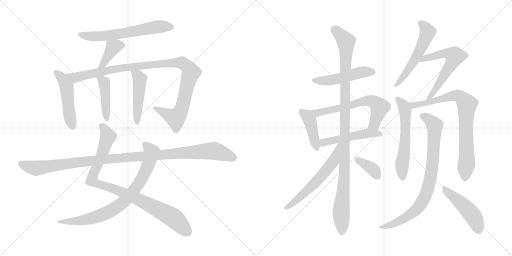
t = 0.00 s
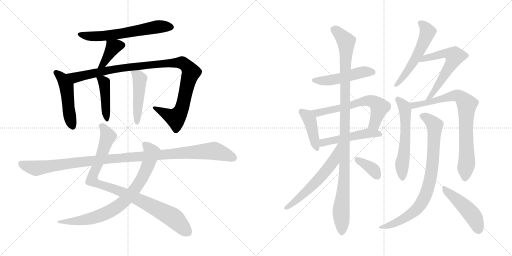
t = 3.42 s
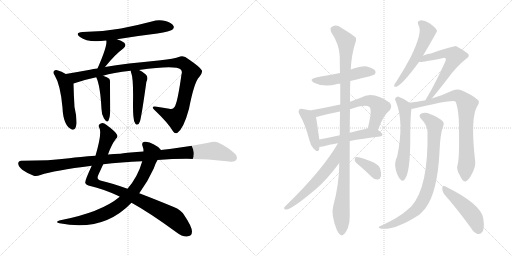
t = 6.83 s
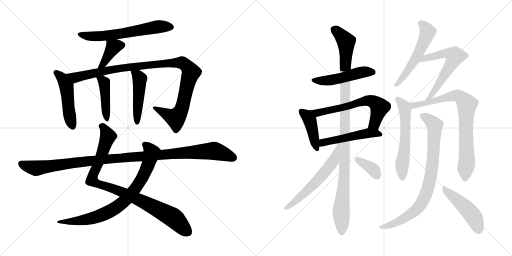
t = 10.25 s
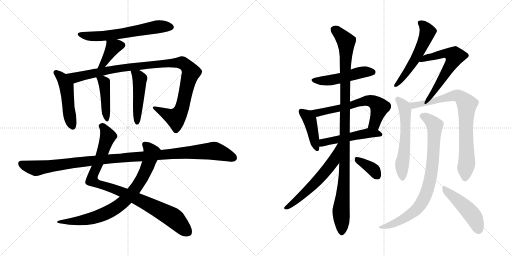
t = 13.67 s
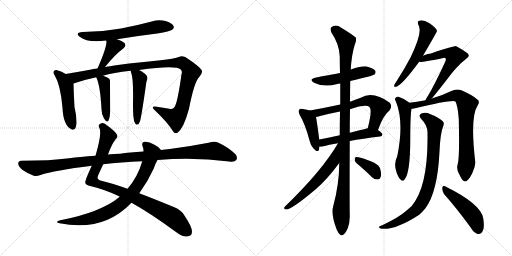
t = 17.08 s

The animated SVG that drew these frames (rendered in a browser with its animation timeline set to each time). Animation: 22 CSS @keyframes rules; one cycle of 17.08 s.

<svg version="1.1" viewBox="0 0 2048 1024" xmlns="http://www.w3.org/2000/svg">
  <g stroke="lightgray" stroke-dasharray="1,1" stroke-width="1" transform="scale(4, 4)">
    <line x1="0" y1="0" x2="256" y2="256"></line>
    <line x1="256" y1="0" x2="0" y2="256"></line>
    <line x1="128" y1="0" x2="128" y2="256"></line>
    <line x1="0" y1="128" x2="256" y2="128"></line>
    <line x1="256" y1="0" x2="512" y2="256"></line>
    <line x1="512" y1="0" x2="256" y2="256"></line>
    <line x1="384" y1="0" x2="384" y2="256"></line>
    <line x1="256" y1="128" x2="512" y2="128"></line>
  </g>
<g transform="scale(1, -1) translate(0, -850)">
   <style type="text/css">
    @keyframes keyframes0 {
      from {
       stroke: black;
       stroke-dashoffset: 618;
       stroke-width: 128;
       }
       67% {
       animation-timing-function: step-end;
       stroke: black;
       stroke-dashoffset: 0;
       stroke-width: 128;
       }
       to {
       stroke: black;
       stroke-width: 1024;
       }
       }
       #make-me-a-hanzi-animation-0 {
         animation: keyframes0 0.752930s both;
         animation-delay: 0.000000s;
         animation-timing-function: linear;
       }
    @keyframes keyframes1 {
      from {
       stroke: black;
       stroke-dashoffset: 388;
       stroke-width: 128;
       }
       56% {
       animation-timing-function: step-end;
       stroke: black;
       stroke-dashoffset: 0;
       stroke-width: 128;
       }
       to {
       stroke: black;
       stroke-width: 1024;
       }
       }
       #make-me-a-hanzi-animation-1 {
         animation: keyframes1 0.565755s both;
         animation-delay: 0.752930s;
         animation-timing-function: linear;
       }
    @keyframes keyframes2 {
      from {
       stroke: black;
       stroke-dashoffset: 484;
       stroke-width: 128;
       }
       61% {
       animation-timing-function: step-end;
       stroke: black;
       stroke-dashoffset: 0;
       stroke-width: 128;
       }
       to {
       stroke: black;
       stroke-width: 1024;
       }
       }
       #make-me-a-hanzi-animation-2 {
         animation: keyframes2 0.643880s both;
         animation-delay: 1.318685s;
         animation-timing-function: linear;
       }
    @keyframes keyframes3 {
      from {
       stroke: black;
       stroke-dashoffset: 1062;
       stroke-width: 128;
       }
       78% {
       animation-timing-function: step-end;
       stroke: black;
       stroke-dashoffset: 0;
       stroke-width: 128;
       }
       to {
       stroke: black;
       stroke-width: 1024;
       }
       }
       #make-me-a-hanzi-animation-3 {
         animation: keyframes3 1.114258s both;
         animation-delay: 1.962565s;
         animation-timing-function: linear;
       }
    @keyframes keyframes4 {
      from {
       stroke: black;
       stroke-dashoffset: 432;
       stroke-width: 128;
       }
       58% {
       animation-timing-function: step-end;
       stroke: black;
       stroke-dashoffset: 0;
       stroke-width: 128;
       }
       to {
       stroke: black;
       stroke-width: 1024;
       }
       }
       #make-me-a-hanzi-animation-4 {
         animation: keyframes4 0.601562s both;
         animation-delay: 3.076823s;
         animation-timing-function: linear;
       }
    @keyframes keyframes5 {
      from {
       stroke: black;
       stroke-dashoffset: 473;
       stroke-width: 128;
       }
       61% {
       animation-timing-function: step-end;
       stroke: black;
       stroke-dashoffset: 0;
       stroke-width: 128;
       }
       to {
       stroke: black;
       stroke-width: 1024;
       }
       }
       #make-me-a-hanzi-animation-5 {
         animation: keyframes5 0.634928s both;
         animation-delay: 3.678385s;
         animation-timing-function: linear;
       }
    @keyframes keyframes6 {
      from {
       stroke: black;
       stroke-dashoffset: 929;
       stroke-width: 128;
       }
       75% {
       animation-timing-function: step-end;
       stroke: black;
       stroke-dashoffset: 0;
       stroke-width: 128;
       }
       to {
       stroke: black;
       stroke-width: 1024;
       }
       }
       #make-me-a-hanzi-animation-6 {
         animation: keyframes6 1.006022s both;
         animation-delay: 4.313313s;
         animation-timing-function: linear;
       }
    @keyframes keyframes7 {
      from {
       stroke: black;
       stroke-dashoffset: 794;
       stroke-width: 128;
       }
       72% {
       animation-timing-function: step-end;
       stroke: black;
       stroke-dashoffset: 0;
       stroke-width: 128;
       }
       to {
       stroke: black;
       stroke-width: 1024;
       }
       }
       #make-me-a-hanzi-animation-7 {
         animation: keyframes7 0.896159s both;
         animation-delay: 5.319335s;
         animation-timing-function: linear;
       }
    @keyframes keyframes8 {
      from {
       stroke: black;
       stroke-dashoffset: 1118;
       stroke-width: 128;
       }
       78% {
       animation-timing-function: step-end;
       stroke: black;
       stroke-dashoffset: 0;
       stroke-width: 128;
       }
       to {
       stroke: black;
       stroke-width: 1024;
       }
       }
       #make-me-a-hanzi-animation-8 {
         animation: keyframes8 1.159831s both;
         animation-delay: 6.215494s;
         animation-timing-function: linear;
       }
    @keyframes keyframes9 {
      from {
       stroke: black;
       stroke-dashoffset: 494;
       stroke-width: 128;
       }
       62% {
       animation-timing-function: step-end;
       stroke: black;
       stroke-dashoffset: 0;
       stroke-width: 128;
       }
       to {
       stroke: black;
       stroke-width: 1024;
       }
       }
       #make-me-a-hanzi-animation-9 {
         animation: keyframes9 0.652018s both;
         animation-delay: 7.375325s;
         animation-timing-function: linear;
       }
    @keyframes keyframes10 {
      from {
       stroke: black;
       stroke-dashoffset: 420;
       stroke-width: 128;
       }
       58% {
       animation-timing-function: step-end;
       stroke: black;
       stroke-dashoffset: 0;
       stroke-width: 128;
       }
       to {
       stroke: black;
       stroke-width: 1024;
       }
       }
       #make-me-a-hanzi-animation-10 {
         animation: keyframes10 0.591797s both;
         animation-delay: 8.027343s;
         animation-timing-function: linear;
       }
    @keyframes keyframes11 {
      from {
       stroke: black;
       stroke-dashoffset: 631;
       stroke-width: 128;
       }
       67% {
       animation-timing-function: step-end;
       stroke: black;
       stroke-dashoffset: 0;
       stroke-width: 128;
       }
       to {
       stroke: black;
       stroke-width: 1024;
       }
       }
       #make-me-a-hanzi-animation-11 {
         animation: keyframes11 0.763509s both;
         animation-delay: 8.619140s;
         animation-timing-function: linear;
       }
    @keyframes keyframes12 {
      from {
       stroke: black;
       stroke-dashoffset: 502;
       stroke-width: 128;
       }
       62% {
       animation-timing-function: step-end;
       stroke: black;
       stroke-dashoffset: 0;
       stroke-width: 128;
       }
       to {
       stroke: black;
       stroke-width: 1024;
       }
       }
       #make-me-a-hanzi-animation-12 {
         animation: keyframes12 0.658529s both;
         animation-delay: 9.382649s;
         animation-timing-function: linear;
       }
    @keyframes keyframes13 {
      from {
       stroke: black;
       stroke-dashoffset: 1087;
       stroke-width: 128;
       }
       78% {
       animation-timing-function: step-end;
       stroke: black;
       stroke-dashoffset: 0;
       stroke-width: 128;
       }
       to {
       stroke: black;
       stroke-width: 1024;
       }
       }
       #make-me-a-hanzi-animation-13 {
         animation: keyframes13 1.134603s both;
         animation-delay: 10.041178s;
         animation-timing-function: linear;
       }
    @keyframes keyframes14 {
      from {
       stroke: black;
       stroke-dashoffset: 592;
       stroke-width: 128;
       }
       66% {
       animation-timing-function: step-end;
       stroke: black;
       stroke-dashoffset: 0;
       stroke-width: 128;
       }
       to {
       stroke: black;
       stroke-width: 1024;
       }
       }
       #make-me-a-hanzi-animation-14 {
         animation: keyframes14 0.731771s both;
         animation-delay: 11.175781s;
         animation-timing-function: linear;
       }
    @keyframes keyframes15 {
      from {
       stroke: black;
       stroke-dashoffset: 368;
       stroke-width: 128;
       }
       55% {
       animation-timing-function: step-end;
       stroke: black;
       stroke-dashoffset: 0;
       stroke-width: 128;
       }
       to {
       stroke: black;
       stroke-width: 1024;
       }
       }
       #make-me-a-hanzi-animation-15 {
         animation: keyframes15 0.549479s both;
         animation-delay: 11.907552s;
         animation-timing-function: linear;
       }
    @keyframes keyframes16 {
      from {
       stroke: black;
       stroke-dashoffset: 550;
       stroke-width: 128;
       }
       64% {
       animation-timing-function: step-end;
       stroke: black;
       stroke-dashoffset: 0;
       stroke-width: 128;
       }
       to {
       stroke: black;
       stroke-width: 1024;
       }
       }
       #make-me-a-hanzi-animation-16 {
         animation: keyframes16 0.697591s both;
         animation-delay: 12.457031s;
         animation-timing-function: linear;
       }
    @keyframes keyframes17 {
      from {
       stroke: black;
       stroke-dashoffset: 602;
       stroke-width: 128;
       }
       66% {
       animation-timing-function: step-end;
       stroke: black;
       stroke-dashoffset: 0;
       stroke-width: 128;
       }
       to {
       stroke: black;
       stroke-width: 1024;
       }
       }
       #make-me-a-hanzi-animation-17 {
         animation: keyframes17 0.739909s both;
         animation-delay: 13.154622s;
         animation-timing-function: linear;
       }
    @keyframes keyframes18 {
      from {
       stroke: black;
       stroke-dashoffset: 582;
       stroke-width: 128;
       }
       65% {
       animation-timing-function: step-end;
       stroke: black;
       stroke-dashoffset: 0;
       stroke-width: 128;
       }
       to {
       stroke: black;
       stroke-width: 1024;
       }
       }
       #make-me-a-hanzi-animation-18 {
         animation: keyframes18 0.723633s both;
         animation-delay: 13.894531s;
         animation-timing-function: linear;
       }
    @keyframes keyframes19 {
      from {
       stroke: black;
       stroke-dashoffset: 798;
       stroke-width: 128;
       }
       72% {
       animation-timing-function: step-end;
       stroke: black;
       stroke-dashoffset: 0;
       stroke-width: 128;
       }
       to {
       stroke: black;
       stroke-width: 1024;
       }
       }
       #make-me-a-hanzi-animation-19 {
         animation: keyframes19 0.899414s both;
         animation-delay: 14.618164s;
         animation-timing-function: linear;
       }
    @keyframes keyframes20 {
      from {
       stroke: black;
       stroke-dashoffset: 832;
       stroke-width: 128;
       }
       73% {
       animation-timing-function: step-end;
       stroke: black;
       stroke-dashoffset: 0;
       stroke-width: 128;
       }
       to {
       stroke: black;
       stroke-width: 1024;
       }
       }
       #make-me-a-hanzi-animation-20 {
         animation: keyframes20 0.927083s both;
         animation-delay: 15.517578s;
         animation-timing-function: linear;
       }
    @keyframes keyframes21 {
      from {
       stroke: black;
       stroke-dashoffset: 474;
       stroke-width: 128;
       }
       61% {
       animation-timing-function: step-end;
       stroke: black;
       stroke-dashoffset: 0;
       stroke-width: 128;
       }
       to {
       stroke: black;
       stroke-width: 1024;
       }
       }
       #make-me-a-hanzi-animation-21 {
         animation: keyframes21 0.635742s both;
         animation-delay: 16.444661s;
         animation-timing-function: linear;
       }
</style>
<path d="M 468.0 693.0 Q 546.0 706.0 629.0 716.0 Q 681.0 725.0 689.0 731.0 Q 698.0 738.0 694.0 746.0 Q 688.0 758.0 662.0 766.0 Q 635.0 773.0 607.0 764.0 Q 547.0 748.0 484.0 736.0 Q 414.0 724.0 331.0 722.0 Q 297.0 719.0 320.0 702.0 Q 350.0 678.0 425.0 688.0 L 468.0 693.0 Z" fill="lightgray"></path> 
<path d="M 420.0 582.0 Q 459.0 631.0 493.0 656.0 Q 508.0 668.0 497.0 679.0 Q 485.0 688.0 468.0 693.0 C 439.0 702.0 422.0 708.0 425.0 688.0 Q 431.0 669.0 390.0 576.0 C 378.0 549.0 401.0 559.0 420.0 582.0 Z" fill="lightgray"></path> 
<path d="M 263.0 554.0 Q 247.0 564.0 229.0 569.0 Q 222.0 572.0 217.0 567.0 Q 210.0 561.0 218.0 550.0 Q 242.0 511.0 250.0 419.0 Q 253.0 347.0 287.0 332.0 Q 303.0 326.0 306.0 356.0 Q 307.0 384.0 298.0 422.0 Q 295.0 470.0 294.0 516.0 C 294.0 536.0 289.0 539.0 263.0 554.0 Z" fill="lightgray"></path> 
<path d="M 556.0 570.0 Q 703.0 591.0 723.0 572.0 Q 730.0 565.0 726.0 553.0 Q 710.0 438.0 698.0 422.0 Q 691.0 410.0 677.0 415.0 Q 653.0 419.0 627.0 423.0 Q 600.0 427.0 619.0 409.0 Q 671.0 360.0 692.0 325.0 Q 699.0 313.0 710.0 319.0 Q 735.0 337.0 756.0 415.0 Q 777.0 523.0 797.0 542.0 Q 812.0 561.0 807.0 569.0 Q 800.0 582.0 753.0 614.0 Q 737.0 629.0 721.0 624.0 Q 693.0 614.0 643.0 609.0 Q 501.0 596.0 420.0 582.0 L 390.0 576.0 Q 372.0 575.0 360.0 571.0 Q 305.0 561.0 263.0 554.0 C 233.0 549.0 265.0 507.0 294.0 516.0 Q 337.0 531.0 385.0 541.0 L 412.0 547.0 Q 451.0 560.0 523.0 567.0 L 556.0 570.0 Z" fill="lightgray"></path> 
<path d="M 385.0 541.0 Q 401.0 508.0 406.0 414.0 Q 406.0 392.0 416.0 376.0 Q 428.0 357.0 434.0 368.0 Q 441.0 383.0 441.0 415.0 Q 440.0 502.0 440.0 520.0 Q 441.0 530.0 437.0 535.0 Q 430.0 541.0 412.0 547.0 C 384.0 557.0 377.0 559.0 385.0 541.0 Z" fill="lightgray"></path> 
<path d="M 534.0 382.0 Q 535.0 363.0 541.0 356.0 Q 544.0 350.0 550.0 352.0 Q 556.0 353.0 560.0 365.0 Q 566.0 384.0 584.0 512.0 Q 585.0 524.0 589.0 532.0 Q 592.0 545.0 582.0 553.0 Q 566.0 566.0 556.0 570.0 C 529.0 583.0 520.0 588.0 523.0 567.0 Q 522.0 563.0 525.0 558.0 Q 534.0 537.0 532.0 434.0 Q 532.0 395.0 534.0 382.0 Z" fill="lightgray"></path> 
<path d="M 432.0 232.0 Q 447.0 274.0 463.0 294.0 Q 472.0 301.0 468.0 311.0 Q 462.0 324.0 425.0 351.0 Q 413.0 361.0 403.0 356.0 Q 390.0 352.0 398.0 337.0 Q 408.0 315.0 382.0 227.0 L 367.0 187.0 Q 339.0 127.0 341.0 119.0 Q 344.0 109.0 361.0 106.0 Q 413.0 94.0 472.0 67.0 Q 476.0 66.0 479.0 63.0 L 526.0 39.0 Q 599.0 -1.0 704.0 -78.0 Q 729.0 -97.0 747.0 -96.0 Q 768.0 -95.0 768.0 -76.0 Q 767.0 -55.0 737.0 -11.0 Q 724.0 11.0 695.0 22.0 Q 620.0 53.0 557.0 77.0 L 510.0 95.0 Q 449.0 117.0 405.0 127.0 Q 383.0 131.0 394.0 152.0 Q 404.0 174.0 413.0 193.0 L 432.0 232.0 Z" fill="lightgray"></path> 
<path d="M 644.0 250.0 Q 635.0 263.0 614.0 273.0 Q 596.0 285.0 578.0 283.0 Q 565.0 282.0 570.0 266.0 Q 574.0 257.0 574.0 244.0 L 569.0 205.0 Q 551.0 142.0 510.0 95.0 L 479.0 63.0 Q 404.0 0.0 237.0 -32.0 Q 219.0 -38.0 238.0 -43.0 Q 413.0 -79.0 526.0 39.0 L 557.0 77.0 Q 591.0 123.0 615.0 176.0 Q 622.0 197.0 630.0 210.0 C 644.0 237.0 648.0 246.0 644.0 250.0 Z" fill="lightgray"></path> 
<path d="M 630.0 210.0 Q 778.0 222.0 917.0 204.0 Q 939.0 201.0 945.0 210.0 Q 952.0 222.0 941.0 234.0 Q 913.0 261.0 872.0 280.0 Q 859.0 287.0 834.0 279.0 Q 758.0 264.0 679.0 254.0 Q 660.0 253.0 644.0 250.0 L 574.0 244.0 Q 517.0 241.0 481.0 235.0 Q 456.0 234.0 432.0 232.0 L 382.0 227.0 Q 318.0 223.0 277.0 217.0 Q 201.0 207.0 87.0 207.0 Q 74.0 208.0 73.0 197.0 Q 72.0 185.0 89.0 171.0 Q 105.0 159.0 135.0 147.0 Q 145.0 143.0 162.0 150.0 Q 217.0 168.0 367.0 187.0 L 413.0 193.0 Q 483.0 202.0 569.0 205.0 L 630.0 210.0 Z" fill="lightgray"></path> 
<path d="M 1401.0 526.5 Q 1494.0 548.5 1498.0 552.5 Q 1505.0 559.5 1501.0 567.5 Q 1494.0 577.5 1467.0 584.5 Q 1449.0 587.5 1403.0 572.5 L 1360.0 558.5 Q 1276.0 543.5 1265.0 540.5 Q 1232.0 533.5 1256.0 519.5 Q 1298.0 498.5 1349.0 514.5 Q 1353.0 515.5 1361.0 516.5 L 1401.0 526.5 Z" fill="lightgray"></path> 
<path d="M 1240.0 408.5 Q 1230.0 412.5 1211.0 414.5 Q 1199.0 417.5 1197.0 411.5 Q 1191.0 405.5 1199.0 390.5 Q 1221.0 353.5 1238.0 288.5 Q 1242.0 269.5 1254.0 256.5 Q 1272.0 237.5 1276.0 251.5 L 1278.0 263.5 L 1277.0 292.5 Q 1268.0 362.5 1264.0 382.5 C 1260.0 401.5 1260.0 401.5 1240.0 408.5 Z" fill="lightgray"></path> 
<path d="M 1512.0 330.5 Q 1534.0 391.5 1558.0 408.5 Q 1571.0 424.5 1559.0 439.5 Q 1492.0 487.5 1443.0 459.5 Q 1421.0 452.5 1400.0 443.5 L 1361.0 432.5 Q 1301.0 419.5 1240.0 408.5 C 1210.0 403.5 1235.0 376.5 1264.0 382.5 Q 1274.0 383.5 1284.0 387.5 Q 1320.0 396.5 1360.0 404.5 L 1400.0 413.5 Q 1463.0 434.5 1478.0 422.5 Q 1490.0 410.5 1471.0 337.5 C 1464.0 308.5 1501.0 302.5 1512.0 330.5 Z" fill="lightgray"></path> 
<path d="M 1399.0 286.5 Q 1450.0 296.5 1520.0 304.5 Q 1529.0 305.5 1530.0 312.5 Q 1530.0 318.5 1512.0 330.5 C 1494.0 343.5 1494.0 343.5 1471.0 337.5 Q 1470.0 337.5 1399.0 319.5 L 1359.0 309.5 Q 1314.0 299.5 1277.0 292.5 C 1248.0 286.5 1248.0 261.5 1278.0 263.5 Q 1284.0 263.5 1291.0 264.5 Q 1315.0 271.5 1352.0 277.5 L 1399.0 286.5 Z" fill="lightgray"></path> 
<path d="M 1357.0 198.5 Q 1357.0 114.5 1333.0 26.5 Q 1323.0 -7.5 1347.0 -68.5 Q 1354.0 -84.5 1361.0 -88.5 Q 1367.0 -94.5 1374.0 -87.5 Q 1381.0 -83.5 1391.0 -62.5 Q 1400.0 -40.5 1399.0 -10.5 Q 1398.0 26.5 1399.0 286.5 L 1399.0 319.5 Q 1399.0 364.5 1400.0 413.5 L 1400.0 443.5 Q 1400.0 485.5 1401.0 526.5 L 1403.0 572.5 Q 1406.0 629.5 1419.0 671.5 Q 1426.0 686.5 1424.0 698.5 Q 1418.0 707.5 1365.0 739.5 Q 1343.0 755.5 1324.0 740.5 Q 1320.0 736.5 1325.0 721.5 Q 1358.0 672.5 1359.0 624.5 Q 1359.0 593.5 1360.0 558.5 L 1361.0 516.5 L 1361.0 432.5 L 1360.0 404.5 Q 1359.0 358.5 1359.0 309.5 L 1357.0 198.5 Z" fill="lightgray"></path> 
<path d="M 1352.0 277.5 Q 1289.0 168.5 1139.0 23.5 Q 1132.0 14.5 1143.0 12.5 Q 1162.0 8.5 1264.0 94.5 Q 1310.0 134.5 1357.0 198.5 C 1424.0 288.5 1367.0 303.5 1352.0 277.5 Z" fill="lightgray"></path> 
<path d="M 1443.0 183.5 Q 1465.0 164.5 1488.0 141.5 Q 1498.0 131.5 1511.0 132.5 Q 1520.0 132.5 1523.0 143.5 Q 1527.0 153.5 1520.0 177.5 Q 1514.0 199.5 1439.0 220.5 Q 1426.0 223.5 1422.0 221.5 Q 1418.0 217.5 1419.0 207.5 Q 1422.0 200.5 1443.0 183.5 Z" fill="lightgray"></path> 
<path d="M 1692.0 627.5 Q 1747.0 721.5 1748.0 726.5 Q 1747.0 729.5 1746.0 731.5 Q 1742.0 741.5 1718.0 757.5 Q 1696.0 770.5 1681.0 768.5 Q 1666.0 767.5 1674.0 749.5 Q 1692.0 722.5 1642.0 620.5 Q 1618.0 574.5 1585.0 523.5 Q 1578.0 514.5 1577.0 509.5 Q 1574.0 500.5 1586.0 503.5 Q 1610.0 512.5 1676.0 602.5 L 1692.0 627.5 Z" fill="lightgray"></path> 
<path d="M 1727.0 456.5 Q 1746.0 478.5 1787.0 531.5 Q 1826.0 585.5 1866.0 616.5 Q 1882.0 626.5 1870.0 637.5 Q 1858.0 647.5 1825.0 665.5 Q 1819.0 666.5 1724.0 636.5 Q 1714.0 636.5 1692.0 627.5 C 1664.0 616.5 1646.0 601.5 1676.0 602.5 Q 1679.0 603.5 1683.0 602.5 Q 1693.0 602.5 1769.0 617.5 Q 1779.0 620.5 1782.0 617.5 Q 1786.0 613.5 1780.0 601.5 Q 1738.0 510.5 1712.0 467.5 Q 1705.0 457.5 1702.0 449.5 C 1689.0 422.5 1708.0 433.5 1727.0 456.5 Z" fill="lightgray"></path> 
<path d="M 1637.0 439.5 L 1635.0 441.5 Q 1616.0 456.5 1594.0 463.5 Q 1587.0 464.5 1581.0 457.5 Q 1578.0 453.5 1584.0 443.5 Q 1617.0 362.5 1589.0 225.5 Q 1576.0 200.5 1583.0 172.5 Q 1590.0 144.5 1601.0 133.5 Q 1611.0 121.5 1619.0 133.5 Q 1640.0 158.5 1641.0 284.5 Q 1641.0 386.5 1646.0 415.5 C 1648.0 430.5 1648.0 430.5 1637.0 439.5 Z" fill="lightgray"></path> 
<path d="M 1831.0 194.5 Q 1824.0 172.5 1838.0 151.5 Q 1851.0 123.5 1860.0 124.5 Q 1873.0 125.5 1889.0 157.5 Q 1902.0 182.5 1901.0 202.5 Q 1880.0 382.5 1910.0 427.5 Q 1920.0 442.5 1912.0 450.5 Q 1887.0 472.5 1843.0 490.5 Q 1828.0 494.5 1808.0 487.5 Q 1771.0 469.5 1727.0 456.5 L 1702.0 449.5 Q 1666.0 443.5 1637.0 439.5 C 1607.0 435.5 1616.0 410.5 1646.0 415.5 Q 1650.0 415.5 1656.0 416.5 Q 1809.0 452.5 1822.0 444.5 Q 1831.0 426.5 1835.0 375.5 Q 1839.0 224.5 1831.0 194.5 Z" fill="lightgray"></path> 
<path d="M 1710.0 321.5 Q 1714.0 102.5 1646.0 25.5 L 1624.0 6.5 Q 1596.0 -18.5 1531.0 -49.5 Q 1519.0 -53.5 1516.0 -56.5 Q 1512.0 -60.5 1525.0 -64.5 Q 1582.0 -70.5 1677.0 -8.5 Q 1690.0 3.5 1701.0 16.5 Q 1750.0 80.5 1758.0 243.5 Q 1761.0 318.5 1774.0 349.5 Q 1778.0 359.5 1770.0 366.5 Q 1754.0 381.5 1722.0 393.5 Q 1703.0 402.5 1688.0 397.5 Q 1670.0 390.5 1685.0 374.5 Q 1710.0 349.5 1710.0 321.5 Z" fill="lightgray"></path> 
<path d="M 1776.0 74.5 Q 1825.0 19.5 1882.0 -58.5 Q 1895.0 -80.5 1910.0 -85.5 Q 1919.0 -88.5 1927.0 -79.5 Q 1940.0 -67.5 1933.0 -23.5 Q 1926.0 33.5 1780.0 105.5 Q 1773.0 111.5 1769.0 99.5 Q 1768.0 86.5 1776.0 74.5 Z" fill="lightgray"></path> 
      <clipPath id="make-me-a-hanzi-clip-0">
      <path d="M 468.0 693.0 Q 546.0 706.0 629.0 716.0 Q 681.0 725.0 689.0 731.0 Q 698.0 738.0 694.0 746.0 Q 688.0 758.0 662.0 766.0 Q 635.0 773.0 607.0 764.0 Q 547.0 748.0 484.0 736.0 Q 414.0 724.0 331.0 722.0 Q 297.0 719.0 320.0 702.0 Q 350.0 678.0 425.0 688.0 L 468.0 693.0 Z" fill="lightgray"></path>
      </clipPath>
      <path clip-path="url(#make-me-a-hanzi-clip-0)" d="M 323.0 713.0 L 351.0 705.0 L 413.0 705.0 L 631.0 743.0 L 681.0 742.0 " fill="none" id="make-me-a-hanzi-animation-0" stroke-dasharray="490 980" stroke-linecap="round"></path>

      <clipPath id="make-me-a-hanzi-clip-1">
      <path d="M 420.0 582.0 Q 459.0 631.0 493.0 656.0 Q 508.0 668.0 497.0 679.0 Q 485.0 688.0 468.0 693.0 C 439.0 702.0 422.0 708.0 425.0 688.0 Q 431.0 669.0 390.0 576.0 C 378.0 549.0 401.0 559.0 420.0 582.0 Z" fill="lightgray"></path>
      </clipPath>
      <path clip-path="url(#make-me-a-hanzi-clip-1)" d="M 488.0 669.0 L 453.0 661.0 L 415.0 597.0 L 396.0 587.0 " fill="none" id="make-me-a-hanzi-animation-1" stroke-dasharray="260 520" stroke-linecap="round"></path>

      <clipPath id="make-me-a-hanzi-clip-2">
      <path d="M 263.0 554.0 Q 247.0 564.0 229.0 569.0 Q 222.0 572.0 217.0 567.0 Q 210.0 561.0 218.0 550.0 Q 242.0 511.0 250.0 419.0 Q 253.0 347.0 287.0 332.0 Q 303.0 326.0 306.0 356.0 Q 307.0 384.0 298.0 422.0 Q 295.0 470.0 294.0 516.0 C 294.0 536.0 289.0 539.0 263.0 554.0 Z" fill="lightgray"></path>
      </clipPath>
      <path clip-path="url(#make-me-a-hanzi-clip-2)" d="M 224.0 559.0 L 247.0 539.0 L 262.0 514.0 L 280.0 377.0 L 290.0 348.0 " fill="none" id="make-me-a-hanzi-animation-2" stroke-dasharray="356 712" stroke-linecap="round"></path>

      <clipPath id="make-me-a-hanzi-clip-3">
      <path d="M 556.0 570.0 Q 703.0 591.0 723.0 572.0 Q 730.0 565.0 726.0 553.0 Q 710.0 438.0 698.0 422.0 Q 691.0 410.0 677.0 415.0 Q 653.0 419.0 627.0 423.0 Q 600.0 427.0 619.0 409.0 Q 671.0 360.0 692.0 325.0 Q 699.0 313.0 710.0 319.0 Q 735.0 337.0 756.0 415.0 Q 777.0 523.0 797.0 542.0 Q 812.0 561.0 807.0 569.0 Q 800.0 582.0 753.0 614.0 Q 737.0 629.0 721.0 624.0 Q 693.0 614.0 643.0 609.0 Q 501.0 596.0 420.0 582.0 L 390.0 576.0 Q 372.0 575.0 360.0 571.0 Q 305.0 561.0 263.0 554.0 C 233.0 549.0 265.0 507.0 294.0 516.0 Q 337.0 531.0 385.0 541.0 L 412.0 547.0 Q 451.0 560.0 523.0 567.0 L 556.0 570.0 Z" fill="lightgray"></path>
      </clipPath>
      <path clip-path="url(#make-me-a-hanzi-clip-3)" d="M 270.0 552.0 L 301.0 540.0 L 489.0 579.0 L 673.0 598.0 L 729.0 599.0 L 747.0 587.0 L 764.0 560.0 L 732.0 431.0 L 706.0 381.0 L 702.0 377.0 L 686.0 383.0 L 620.0 418.0 " fill="none" id="make-me-a-hanzi-animation-3" stroke-dasharray="934 1868" stroke-linecap="round"></path>

      <clipPath id="make-me-a-hanzi-clip-4">
      <path d="M 385.0 541.0 Q 401.0 508.0 406.0 414.0 Q 406.0 392.0 416.0 376.0 Q 428.0 357.0 434.0 368.0 Q 441.0 383.0 441.0 415.0 Q 440.0 502.0 440.0 520.0 Q 441.0 530.0 437.0 535.0 Q 430.0 541.0 412.0 547.0 C 384.0 557.0 377.0 559.0 385.0 541.0 Z" fill="lightgray"></path>
      </clipPath>
      <path clip-path="url(#make-me-a-hanzi-clip-4)" d="M 392.0 539.0 L 417.0 517.0 L 426.0 375.0 " fill="none" id="make-me-a-hanzi-animation-4" stroke-dasharray="304 608" stroke-linecap="round"></path>

      <clipPath id="make-me-a-hanzi-clip-5">
      <path d="M 534.0 382.0 Q 535.0 363.0 541.0 356.0 Q 544.0 350.0 550.0 352.0 Q 556.0 353.0 560.0 365.0 Q 566.0 384.0 584.0 512.0 Q 585.0 524.0 589.0 532.0 Q 592.0 545.0 582.0 553.0 Q 566.0 566.0 556.0 570.0 C 529.0 583.0 520.0 588.0 523.0 567.0 Q 522.0 563.0 525.0 558.0 Q 534.0 537.0 532.0 434.0 Q 532.0 395.0 534.0 382.0 Z" fill="lightgray"></path>
      </clipPath>
      <path clip-path="url(#make-me-a-hanzi-clip-5)" d="M 529.0 564.0 L 559.0 535.0 L 548.0 360.0 " fill="none" id="make-me-a-hanzi-animation-5" stroke-dasharray="345 690" stroke-linecap="round"></path>

      <clipPath id="make-me-a-hanzi-clip-6">
      <path d="M 432.0 232.0 Q 447.0 274.0 463.0 294.0 Q 472.0 301.0 468.0 311.0 Q 462.0 324.0 425.0 351.0 Q 413.0 361.0 403.0 356.0 Q 390.0 352.0 398.0 337.0 Q 408.0 315.0 382.0 227.0 L 367.0 187.0 Q 339.0 127.0 341.0 119.0 Q 344.0 109.0 361.0 106.0 Q 413.0 94.0 472.0 67.0 Q 476.0 66.0 479.0 63.0 L 526.0 39.0 Q 599.0 -1.0 704.0 -78.0 Q 729.0 -97.0 747.0 -96.0 Q 768.0 -95.0 768.0 -76.0 Q 767.0 -55.0 737.0 -11.0 Q 724.0 11.0 695.0 22.0 Q 620.0 53.0 557.0 77.0 L 510.0 95.0 Q 449.0 117.0 405.0 127.0 Q 383.0 131.0 394.0 152.0 Q 404.0 174.0 413.0 193.0 L 432.0 232.0 Z" fill="lightgray"></path>
      </clipPath>
      <path clip-path="url(#make-me-a-hanzi-clip-6)" d="M 406.0 345.0 L 422.0 330.0 L 432.0 305.0 L 372.0 147.0 L 372.0 124.0 L 479.0 86.0 L 632.0 13.0 L 693.0 -21.0 L 749.0 -77.0 " fill="none" id="make-me-a-hanzi-animation-6" stroke-dasharray="801 1602" stroke-linecap="round"></path>

      <clipPath id="make-me-a-hanzi-clip-7">
      <path d="M 644.0 250.0 Q 635.0 263.0 614.0 273.0 Q 596.0 285.0 578.0 283.0 Q 565.0 282.0 570.0 266.0 Q 574.0 257.0 574.0 244.0 L 569.0 205.0 Q 551.0 142.0 510.0 95.0 L 479.0 63.0 Q 404.0 0.0 237.0 -32.0 Q 219.0 -38.0 238.0 -43.0 Q 413.0 -79.0 526.0 39.0 L 557.0 77.0 Q 591.0 123.0 615.0 176.0 Q 622.0 197.0 630.0 210.0 C 644.0 237.0 648.0 246.0 644.0 250.0 Z" fill="lightgray"></path>
      </clipPath>
      <path clip-path="url(#make-me-a-hanzi-clip-7)" d="M 578.0 272.0 L 607.0 240.0 L 589.0 180.0 L 558.0 119.0 L 490.0 39.0 L 443.0 6.0 L 363.0 -25.0 L 301.0 -36.0 L 248.0 -37.0 " fill="none" id="make-me-a-hanzi-animation-7" stroke-dasharray="666 1332" stroke-linecap="round"></path>

      <clipPath id="make-me-a-hanzi-clip-8">
      <path d="M 630.0 210.0 Q 778.0 222.0 917.0 204.0 Q 939.0 201.0 945.0 210.0 Q 952.0 222.0 941.0 234.0 Q 913.0 261.0 872.0 280.0 Q 859.0 287.0 834.0 279.0 Q 758.0 264.0 679.0 254.0 Q 660.0 253.0 644.0 250.0 L 574.0 244.0 Q 517.0 241.0 481.0 235.0 Q 456.0 234.0 432.0 232.0 L 382.0 227.0 Q 318.0 223.0 277.0 217.0 Q 201.0 207.0 87.0 207.0 Q 74.0 208.0 73.0 197.0 Q 72.0 185.0 89.0 171.0 Q 105.0 159.0 135.0 147.0 Q 145.0 143.0 162.0 150.0 Q 217.0 168.0 367.0 187.0 L 413.0 193.0 Q 483.0 202.0 569.0 205.0 L 630.0 210.0 Z" fill="lightgray"></path>
      </clipPath>
      <path clip-path="url(#make-me-a-hanzi-clip-8)" d="M 84.0 197.0 L 105.0 185.0 L 144.0 177.0 L 428.0 214.0 L 857.0 247.0 L 933.0 219.0 " fill="none" id="make-me-a-hanzi-animation-8" stroke-dasharray="990 1980" stroke-linecap="round"></path>

      <clipPath id="make-me-a-hanzi-clip-9">
      <path d="M 1401.0 526.5 Q 1494.0 548.5 1498.0 552.5 Q 1505.0 559.5 1501.0 567.5 Q 1494.0 577.5 1467.0 584.5 Q 1449.0 587.5 1403.0 572.5 L 1360.0 558.5 Q 1276.0 543.5 1265.0 540.5 Q 1232.0 533.5 1256.0 519.5 Q 1298.0 498.5 1349.0 514.5 Q 1353.0 515.5 1361.0 516.5 L 1401.0 526.5 Z" fill="lightgray"></path>
      </clipPath>
      <path clip-path="url(#make-me-a-hanzi-clip-9)" d="M 1258.0 531.5 L 1268.0 526.5 L 1308.0 527.5 L 1455.0 562.5 L 1491.0 561.5 " fill="none" id="make-me-a-hanzi-animation-9" stroke-dasharray="366 732" stroke-linecap="round"></path>

      <clipPath id="make-me-a-hanzi-clip-10">
      <path d="M 1240.0 408.5 Q 1230.0 412.5 1211.0 414.5 Q 1199.0 417.5 1197.0 411.5 Q 1191.0 405.5 1199.0 390.5 Q 1221.0 353.5 1238.0 288.5 Q 1242.0 269.5 1254.0 256.5 Q 1272.0 237.5 1276.0 251.5 L 1278.0 263.5 L 1277.0 292.5 Q 1268.0 362.5 1264.0 382.5 C 1260.0 401.5 1260.0 401.5 1240.0 408.5 Z" fill="lightgray"></path>
      </clipPath>
      <path clip-path="url(#make-me-a-hanzi-clip-10)" d="M 1206.0 404.5 L 1239.0 370.5 L 1266.0 257.5 " fill="none" id="make-me-a-hanzi-animation-10" stroke-dasharray="292 584" stroke-linecap="round"></path>

      <clipPath id="make-me-a-hanzi-clip-11">
      <path d="M 1512.0 330.5 Q 1534.0 391.5 1558.0 408.5 Q 1571.0 424.5 1559.0 439.5 Q 1492.0 487.5 1443.0 459.5 Q 1421.0 452.5 1400.0 443.5 L 1361.0 432.5 Q 1301.0 419.5 1240.0 408.5 C 1210.0 403.5 1235.0 376.5 1264.0 382.5 Q 1274.0 383.5 1284.0 387.5 Q 1320.0 396.5 1360.0 404.5 L 1400.0 413.5 Q 1463.0 434.5 1478.0 422.5 Q 1490.0 410.5 1471.0 337.5 C 1464.0 308.5 1501.0 302.5 1512.0 330.5 Z" fill="lightgray"></path>
      </clipPath>
      <path clip-path="url(#make-me-a-hanzi-clip-11)" d="M 1248.0 407.5 L 1269.0 398.5 L 1408.0 428.5 L 1457.0 446.5 L 1487.0 445.5 L 1518.0 421.5 L 1495.0 352.5 L 1480.0 347.5 " fill="none" id="make-me-a-hanzi-animation-11" stroke-dasharray="503 1006" stroke-linecap="round"></path>

      <clipPath id="make-me-a-hanzi-clip-12">
      <path d="M 1399.0 286.5 Q 1450.0 296.5 1520.0 304.5 Q 1529.0 305.5 1530.0 312.5 Q 1530.0 318.5 1512.0 330.5 C 1494.0 343.5 1494.0 343.5 1471.0 337.5 Q 1470.0 337.5 1399.0 319.5 L 1359.0 309.5 Q 1314.0 299.5 1277.0 292.5 C 1248.0 286.5 1248.0 261.5 1278.0 263.5 Q 1284.0 263.5 1291.0 264.5 Q 1315.0 271.5 1352.0 277.5 L 1399.0 286.5 Z" fill="lightgray"></path>
      </clipPath>
      <path clip-path="url(#make-me-a-hanzi-clip-12)" d="M 1284.0 270.5 L 1299.0 282.5 L 1415.0 308.5 L 1468.0 317.5 L 1522.0 312.5 " fill="none" id="make-me-a-hanzi-animation-12" stroke-dasharray="374 748" stroke-linecap="round"></path>

      <clipPath id="make-me-a-hanzi-clip-13">
      <path d="M 1357.0 198.5 Q 1357.0 114.5 1333.0 26.5 Q 1323.0 -7.5 1347.0 -68.5 Q 1354.0 -84.5 1361.0 -88.5 Q 1367.0 -94.5 1374.0 -87.5 Q 1381.0 -83.5 1391.0 -62.5 Q 1400.0 -40.5 1399.0 -10.5 Q 1398.0 26.5 1399.0 286.5 L 1399.0 319.5 Q 1399.0 364.5 1400.0 413.5 L 1400.0 443.5 Q 1400.0 485.5 1401.0 526.5 L 1403.0 572.5 Q 1406.0 629.5 1419.0 671.5 Q 1426.0 686.5 1424.0 698.5 Q 1418.0 707.5 1365.0 739.5 Q 1343.0 755.5 1324.0 740.5 Q 1320.0 736.5 1325.0 721.5 Q 1358.0 672.5 1359.0 624.5 Q 1359.0 593.5 1360.0 558.5 L 1361.0 516.5 L 1361.0 432.5 L 1360.0 404.5 Q 1359.0 358.5 1359.0 309.5 L 1357.0 198.5 Z" fill="lightgray"></path>
      </clipPath>
      <path clip-path="url(#make-me-a-hanzi-clip-13)" d="M 1335.0 733.5 L 1362.0 712.5 L 1384.0 684.5 L 1385.0 674.5 L 1381.0 273.5 L 1376.0 116.5 L 1364.0 8.5 L 1367.0 -75.5 " fill="none" id="make-me-a-hanzi-animation-13" stroke-dasharray="959 1918" stroke-linecap="round"></path>

      <clipPath id="make-me-a-hanzi-clip-14">
      <path d="M 1352.0 277.5 Q 1289.0 168.5 1139.0 23.5 Q 1132.0 14.5 1143.0 12.5 Q 1162.0 8.5 1264.0 94.5 Q 1310.0 134.5 1357.0 198.5 C 1424.0 288.5 1367.0 303.5 1352.0 277.5 Z" fill="lightgray"></path>
      </clipPath>
      <path clip-path="url(#make-me-a-hanzi-clip-14)" d="M 1356.0 272.5 L 1332.0 204.5 L 1294.0 155.5 L 1243.0 99.5 L 1145.0 19.5 " fill="none" id="make-me-a-hanzi-animation-14" stroke-dasharray="464 928" stroke-linecap="round"></path>

      <clipPath id="make-me-a-hanzi-clip-15">
      <path d="M 1443.0 183.5 Q 1465.0 164.5 1488.0 141.5 Q 1498.0 131.5 1511.0 132.5 Q 1520.0 132.5 1523.0 143.5 Q 1527.0 153.5 1520.0 177.5 Q 1514.0 199.5 1439.0 220.5 Q 1426.0 223.5 1422.0 221.5 Q 1418.0 217.5 1419.0 207.5 Q 1422.0 200.5 1443.0 183.5 Z" fill="lightgray"></path>
      </clipPath>
      <path clip-path="url(#make-me-a-hanzi-clip-15)" d="M 1426.0 213.5 L 1490.0 174.5 L 1511.0 144.5 " fill="none" id="make-me-a-hanzi-animation-15" stroke-dasharray="240 480" stroke-linecap="round"></path>

      <clipPath id="make-me-a-hanzi-clip-16">
      <path d="M 1692.0 627.5 Q 1747.0 721.5 1748.0 726.5 Q 1747.0 729.5 1746.0 731.5 Q 1742.0 741.5 1718.0 757.5 Q 1696.0 770.5 1681.0 768.5 Q 1666.0 767.5 1674.0 749.5 Q 1692.0 722.5 1642.0 620.5 Q 1618.0 574.5 1585.0 523.5 Q 1578.0 514.5 1577.0 509.5 Q 1574.0 500.5 1586.0 503.5 Q 1610.0 512.5 1676.0 602.5 L 1692.0 627.5 Z" fill="lightgray"></path>
      </clipPath>
      <path clip-path="url(#make-me-a-hanzi-clip-16)" d="M 1681.0 757.5 L 1693.0 750.5 L 1708.0 727.5 L 1699.0 689.5 L 1632.0 567.5 L 1584.0 510.5 " fill="none" id="make-me-a-hanzi-animation-16" stroke-dasharray="422 844" stroke-linecap="round"></path>

      <clipPath id="make-me-a-hanzi-clip-17">
      <path d="M 1727.0 456.5 Q 1746.0 478.5 1787.0 531.5 Q 1826.0 585.5 1866.0 616.5 Q 1882.0 626.5 1870.0 637.5 Q 1858.0 647.5 1825.0 665.5 Q 1819.0 666.5 1724.0 636.5 Q 1714.0 636.5 1692.0 627.5 C 1664.0 616.5 1646.0 601.5 1676.0 602.5 Q 1679.0 603.5 1683.0 602.5 Q 1693.0 602.5 1769.0 617.5 Q 1779.0 620.5 1782.0 617.5 Q 1786.0 613.5 1780.0 601.5 Q 1738.0 510.5 1712.0 467.5 Q 1705.0 457.5 1702.0 449.5 C 1689.0 422.5 1708.0 433.5 1727.0 456.5 Z" fill="lightgray"></path>
      </clipPath>
      <path clip-path="url(#make-me-a-hanzi-clip-17)" d="M 1685.0 608.5 L 1740.0 629.5 L 1755.0 627.5 L 1785.0 637.5 L 1818.0 623.5 L 1759.0 519.5 L 1708.0 451.5 " fill="none" id="make-me-a-hanzi-animation-17" stroke-dasharray="474 948" stroke-linecap="round"></path>

      <clipPath id="make-me-a-hanzi-clip-18">
      <path d="M 1637.0 439.5 L 1635.0 441.5 Q 1616.0 456.5 1594.0 463.5 Q 1587.0 464.5 1581.0 457.5 Q 1578.0 453.5 1584.0 443.5 Q 1617.0 362.5 1589.0 225.5 Q 1576.0 200.5 1583.0 172.5 Q 1590.0 144.5 1601.0 133.5 Q 1611.0 121.5 1619.0 133.5 Q 1640.0 158.5 1641.0 284.5 Q 1641.0 386.5 1646.0 415.5 C 1648.0 430.5 1648.0 430.5 1637.0 439.5 Z" fill="lightgray"></path>
      </clipPath>
      <path clip-path="url(#make-me-a-hanzi-clip-18)" d="M 1591.0 452.5 L 1617.0 424.5 L 1622.0 382.5 L 1622.0 295.5 L 1608.0 192.5 L 1610.0 137.5 " fill="none" id="make-me-a-hanzi-animation-18" stroke-dasharray="454 908" stroke-linecap="round"></path>

      <clipPath id="make-me-a-hanzi-clip-19">
      <path d="M 1831.0 194.5 Q 1824.0 172.5 1838.0 151.5 Q 1851.0 123.5 1860.0 124.5 Q 1873.0 125.5 1889.0 157.5 Q 1902.0 182.5 1901.0 202.5 Q 1880.0 382.5 1910.0 427.5 Q 1920.0 442.5 1912.0 450.5 Q 1887.0 472.5 1843.0 490.5 Q 1828.0 494.5 1808.0 487.5 Q 1771.0 469.5 1727.0 456.5 L 1702.0 449.5 Q 1666.0 443.5 1637.0 439.5 C 1607.0 435.5 1616.0 410.5 1646.0 415.5 Q 1650.0 415.5 1656.0 416.5 Q 1809.0 452.5 1822.0 444.5 Q 1831.0 426.5 1835.0 375.5 Q 1839.0 224.5 1831.0 194.5 Z" fill="lightgray"></path>
      </clipPath>
      <path clip-path="url(#make-me-a-hanzi-clip-19)" d="M 1644.0 435.5 L 1657.0 430.5 L 1693.0 433.5 L 1820.0 468.5 L 1841.0 463.5 L 1863.0 439.5 L 1868.0 432.5 L 1863.0 364.5 L 1867.0 197.5 L 1861.0 135.5 " fill="none" id="make-me-a-hanzi-animation-19" stroke-dasharray="670 1340" stroke-linecap="round"></path>

      <clipPath id="make-me-a-hanzi-clip-20">
      <path d="M 1710.0 321.5 Q 1714.0 102.5 1646.0 25.5 L 1624.0 6.5 Q 1596.0 -18.5 1531.0 -49.5 Q 1519.0 -53.5 1516.0 -56.5 Q 1512.0 -60.5 1525.0 -64.5 Q 1582.0 -70.5 1677.0 -8.5 Q 1690.0 3.5 1701.0 16.5 Q 1750.0 80.5 1758.0 243.5 Q 1761.0 318.5 1774.0 349.5 Q 1778.0 359.5 1770.0 366.5 Q 1754.0 381.5 1722.0 393.5 Q 1703.0 402.5 1688.0 397.5 Q 1670.0 390.5 1685.0 374.5 Q 1710.0 349.5 1710.0 321.5 Z" fill="lightgray"></path>
      </clipPath>
      <path clip-path="url(#make-me-a-hanzi-clip-20)" d="M 1690.0 385.5 L 1709.0 377.5 L 1739.0 349.5 L 1731.0 194.5 L 1708.0 84.5 L 1684.0 35.5 L 1655.0 3.5 L 1586.0 -39.5 L 1521.0 -59.5 " fill="none" id="make-me-a-hanzi-animation-20" stroke-dasharray="704 1408" stroke-linecap="round"></path>

      <clipPath id="make-me-a-hanzi-clip-21">
      <path d="M 1776.0 74.5 Q 1825.0 19.5 1882.0 -58.5 Q 1895.0 -80.5 1910.0 -85.5 Q 1919.0 -88.5 1927.0 -79.5 Q 1940.0 -67.5 1933.0 -23.5 Q 1926.0 33.5 1780.0 105.5 Q 1773.0 111.5 1769.0 99.5 Q 1768.0 86.5 1776.0 74.5 Z" fill="lightgray"></path>
      </clipPath>
      <path clip-path="url(#make-me-a-hanzi-clip-21)" d="M 1779.0 94.5 L 1879.0 3.5 L 1905.0 -36.5 L 1914.0 -70.5 " fill="none" id="make-me-a-hanzi-animation-21" stroke-dasharray="346 692" stroke-linecap="round"></path>

</g>
</svg>
